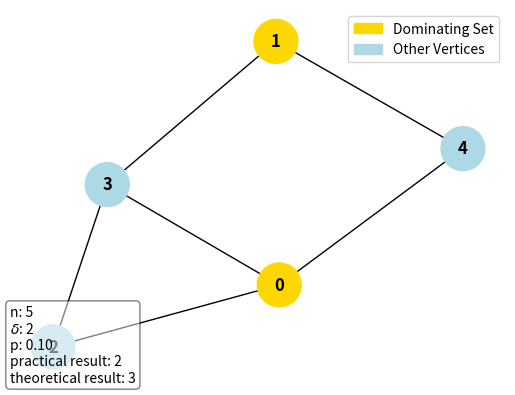

This figure's Python source:
# Author: Xuechao Zhang
# Date: March 20th, 2022
# Description: Greedy Algorithm for Min Dominating Set

from matplotlib import colors
import networkx as nx
import matplotlib.pyplot as plt
import matplotlib.patches as mpatches
import random
import math

class MinDominatingSet():
    def __init__(self, n, delta, p):
        print("n:", n, "delta:", delta, "p:", p)
        self.n = n
        self.delta = delta
        self.p = p
        self.graph = self.random_graph_with_min_degree(self.n, self.delta, self.p)
        self.theoretical_min_dom_set_bound()

    def random_graph_with_min_degree(self, n, delta, p, verification = False):
        """
        生成一个n节点图, 所有边连接概率为p, 同时保证节点最小度delta
        modified from https://stackoverflow.com/questions/61958360/how-to-create-random-graph-where-each-node-has-at-least-1-edge-using-networkx
        """
        G = nx.Graph()
        G.add_nodes_from(range(n))
        if p >= 1 or delta>=n-1:
            return nx.complete_graph(n, create_using=G)

        for i in range(n):
            node_nodes = range(i + 1, n)
            random_edges = [j for j in node_nodes if random.random() < p]  # 按概率连接(所有边组合只会在此出现一次)
            G.add_edges_from([(i, j) for j in random_edges])
            
            if G.degree(i) < delta:  # 最小度约束
                remaining_nodes = [j for j in list(G.nodes) if j not in list(G.adj[i]) and i!=j]  # 在剩余所有可选点中选择
                necessary_edges = random.sample(remaining_nodes, delta-G.degree(i))
                G.add_edges_from([(i, j) for j in necessary_edges])
        print("Random graph generated!")

        if verification:
            # min degree verification
            min_degree = n
            min_degree_node = None
            for i in list(G.nodes):
                if G.degree(i)<min_degree:
                    min_degree = G.degree(i)
                    min_degree_node = i
            print("vertice", min_degree_node, "has min degree", min_degree, ".")
        return G

    def find_min_dom_set(self, verification = False):
        remaining_set = list(self.graph.nodes)
        dominating_set = []
        while len(remaining_set):
            max_degree = 0
            max_degree_node = None
            for i in remaining_set:
                if self.graph.degree(i) > max_degree:  # 找最大度
                    max_degree = self.graph.degree(i)
                    max_degree_node = i
            # 更新剩余集合
            dominating_set.append(max_degree_node)
            remaining_set.remove(max_degree_node)
            remaining_set =[node for node in remaining_set if node not in list(self.graph.adj[max_degree_node])]
        print("Dominating set found!")
        self.min_dom_set = dominating_set

        if verification:
            # networkx函数验证是否支配
            print("Dominating verification:", nx.algorithms.is_dominating_set(MDS.graph, MDS.min_dom_set))
    
        return self.min_dom_set

    def theoretical_min_dom_set_bound(self):
        '''
        计算理论上的最小支配集上界
        '''
        self.theoretical_min_dom_set_size = math.floor(self.n*(1+math.log(self.delta+1))/(self.delta+1))
        return self.theoretical_min_dom_set_size

    def draw_graph(self):
        '''
        画图, 同时给支配集染上不同颜色
        '''
        fig, ax = plt.subplots()

        colors = ["gold" if node in self.min_dom_set else "lightblue" for node in list(self.graph.nodes)]
        nx.draw(self.graph,
                node_color=colors,
                node_size=1000,
                with_labels=True,
                font_weight='bold')
        
        # 标注框
        textstr = '\n'.join((
            r'n: %d'%self.n,
            r'$\delta$: %d'%self.delta,
            r'p: %.2f'%self.p,
            r'practical result: %d'%len(self.min_dom_set),
            r'theoretical result: %d'%self.theoretical_min_dom_set_size))
        props = dict(boxstyle='round', facecolor='white', alpha=0.5)
        ax.text(0.0, 0.2, textstr, transform=ax.transAxes, fontsize=10,
            verticalalignment='top', bbox=props)    
        
        # 图例
        patch1 = mpatches.Patch(color='gold', label='Dominating Set')
        patch2 = mpatches.Patch(color='lightblue', label='Other Vertices')
        plt.legend(handles=[patch1, patch2])
        return plt


if __name__ == '__main__':
    print("------------------------------------------------")
    
    # 生成随机图
    n = random.randint(5,20)  # 定义顶点数量
    delta = 2  # 最小度
    probability = 0.1  # 图中边连接概率
    MDS = MinDominatingSet(n, delta, probability)

    # 寻找最小支配集
    MDS.find_min_dom_set()
    
    # 与理论最大值比较
    print("The result has", len(MDS.min_dom_set), "vertices.", end=" ")
    print("Theoretically it has at most", MDS.theoretical_min_dom_set_size, "vertices.")

    # 画图
    plt = MDS.draw_graph()
    plt.show()
